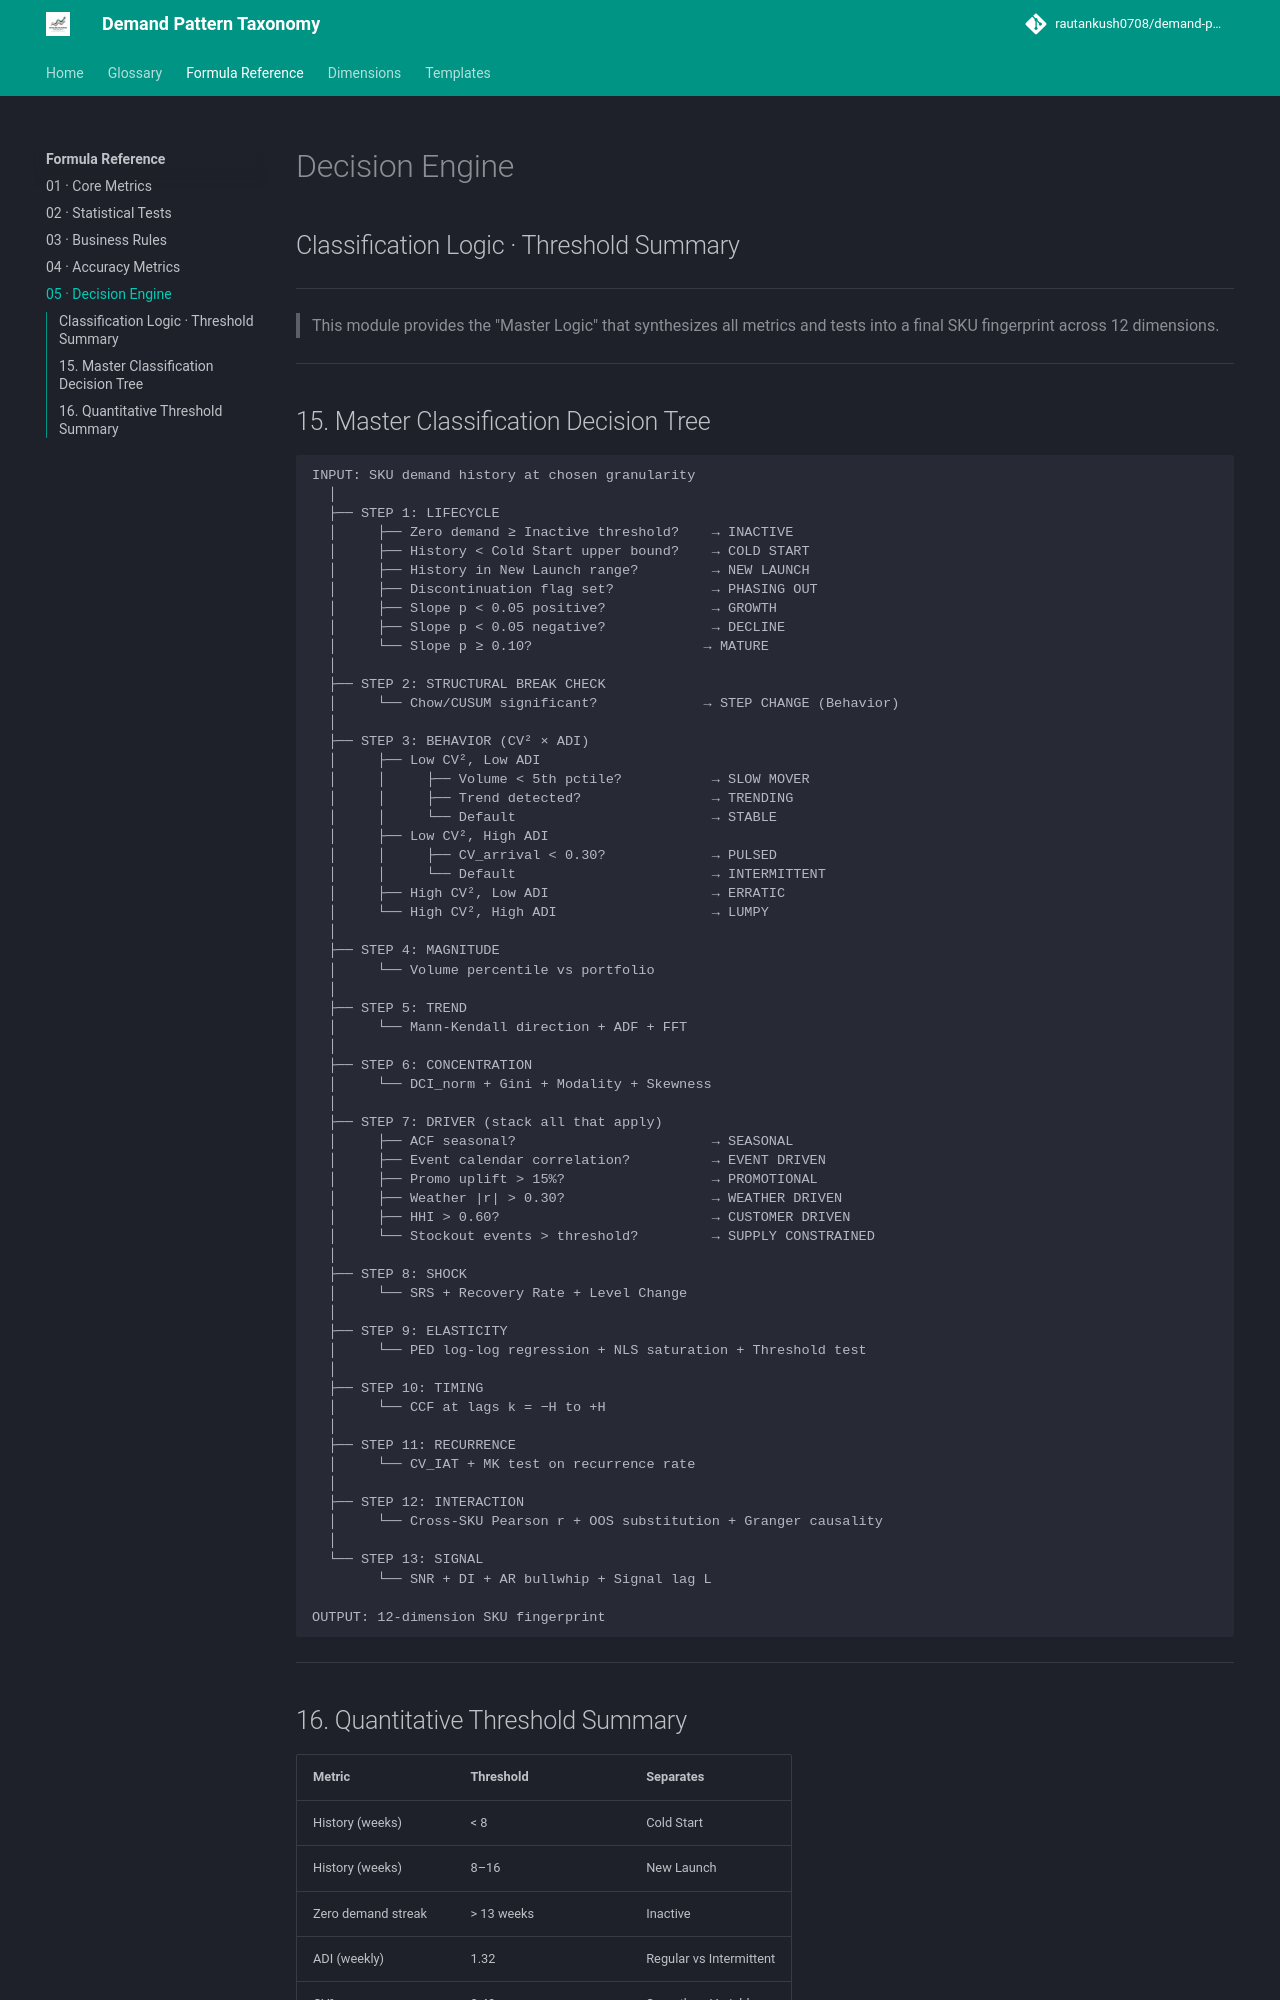

repository: rautankush0708/demand-pattern-taxonomy · page: formula-reference/05-decision-engine/index.html · generator: mkdocs

# Decision Engine
## Classification Logic · Threshold Summary

---

> This module provides the "Master Logic" that synthesizes all metrics and tests into a final SKU fingerprint across 12 dimensions.

---
